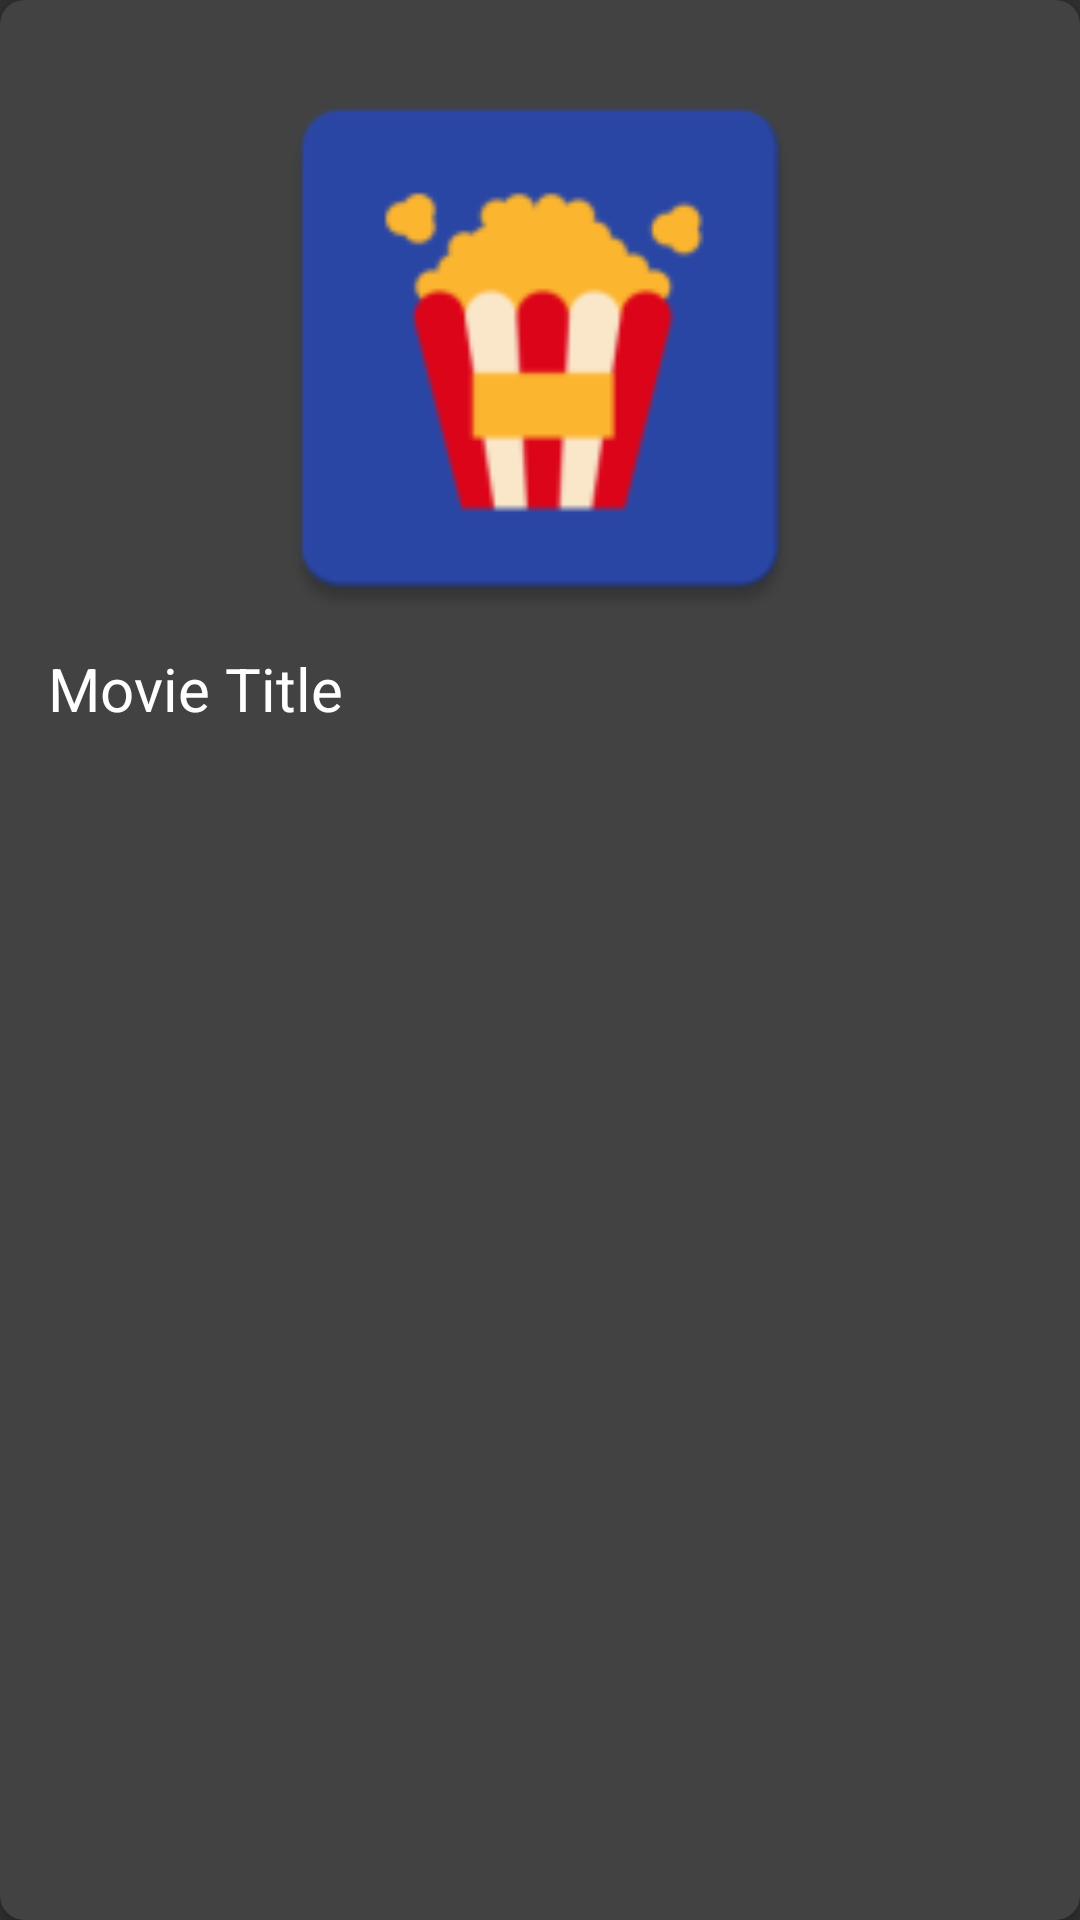

The Android layout XML behind this screen, and the referenced resources:
<!-- AndroidManifest.xml: application theme AppTheme -->
<!-- res/layout/layout_grid_item.xml -->
<?xml version="1.0" encoding="utf-8"?>
<android.support.v7.widget.CardView xmlns:android="http://schemas.android.com/apk/res/android"
    xmlns:app="http://schemas.android.com/apk/res-auto"
    android:layout_width="match_parent"
    android:layout_height="wrap_content"
    android:layout_margin="8dp"
    app:cardCornerRadius="8dp">

    <LinearLayout
        android:layout_width="match_parent"
        android:layout_height="match_parent"
        android:orientation="vertical"
        android:padding="16dp">

        <ImageView
            android:id="@+id/image_view"
            android:layout_width="match_parent"
            android:layout_height="200dp"
            android:src="@mipmap/ic_launcher" />

        <TextView
            android:id="@+id/title_text"
            android:layout_width="wrap_content"
            android:layout_height="wrap_content"
            android:text="@string/movie_title_text"
            android:textColor="@android:color/white"
            android:textSize="20sp"/>

    </LinearLayout>


</android.support.v7.widget.CardView>
<!-- resources referenced by this layout -->
<resources>
  <!-- mipmap ic_launcher: png bitmap (mipmap-hdpi, 2359 bytes) -->
  <string name="movie_title_text">Movie Title</string>
  <style name="AppTheme" parent="Theme.AppCompat">
          
          <item name="colorPrimary">@color/colorPrimary</item>
          <item name="colorPrimaryDark">@color/colorPrimaryDark</item>
          <item name="colorAccent">@color/colorAccent</item>
      </style>
  <color name="colorPrimary">#1a499f</color>
  <color name="colorPrimaryDark">#002370</color>
  <color name="colorAccent">#9e1a1a</color>
</resources>
